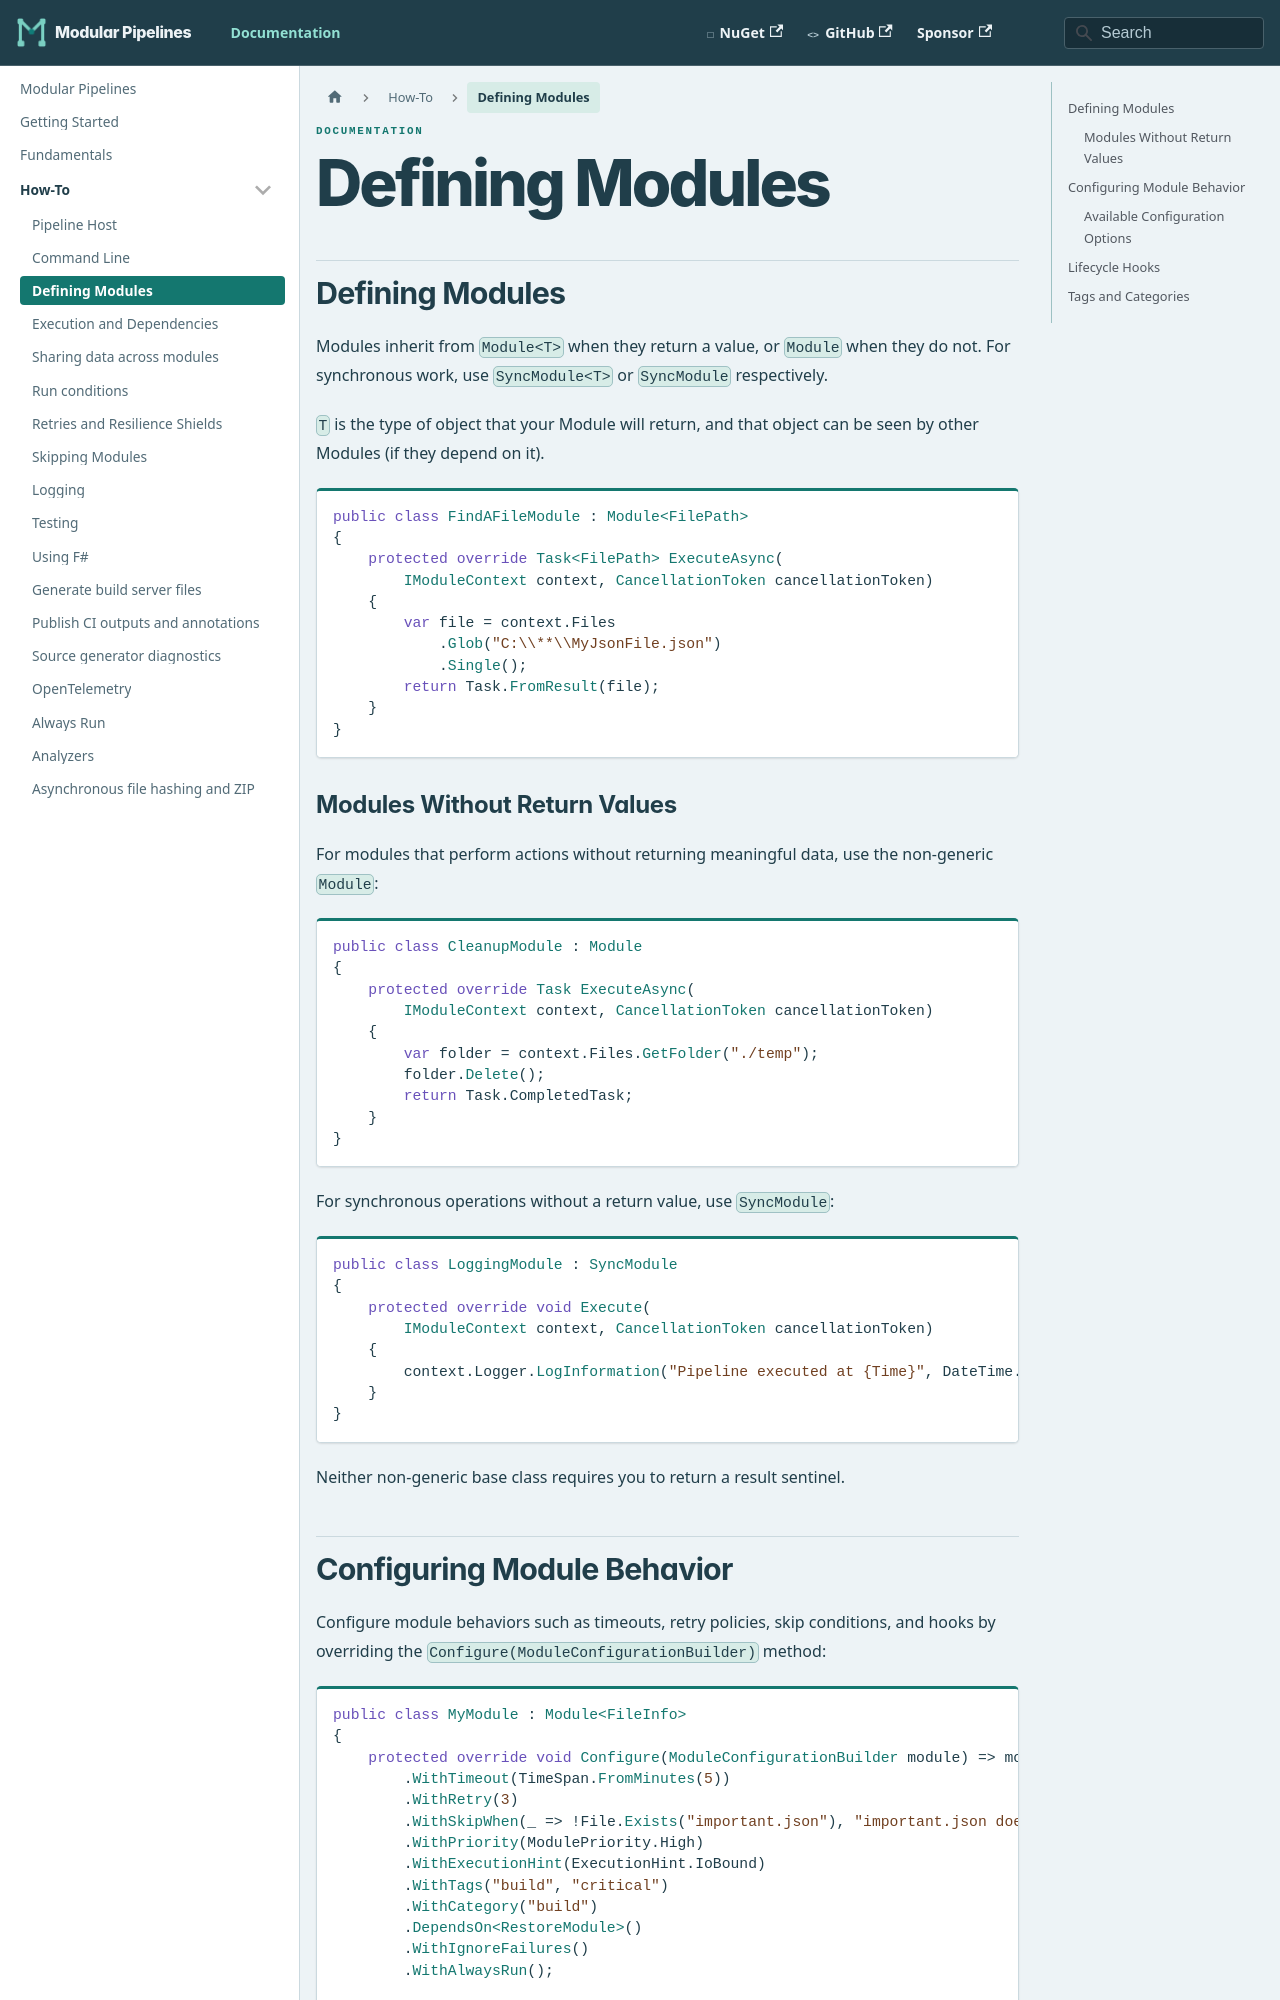

repository: thomhurst/ModularPipelines · page: docs/how-to/defining-modules/index.html · generator: docusaurus

---
title: Defining Modules
sidebar_position: 2
---

## Defining Modules

Modules are defined by creating a class that inherits from the `Module<T>` base class.

`T` is the type of object that your Module will return, and that object can be seen by other Modules (if they depend on it).

```csharp
public class FindAFileModule : Module<FileInfo>
{
    protected override async Task<FileInfo> ExecuteAsync(
        IModuleContext context, CancellationToken cancellationToken)
    {
        return context.Files
            .Glob("C:\\**\\MyJsonFile.json")
            .Single();
    }
}
```

### Modules Without Return Values

For modules that perform actions without returning meaningful data, use the non-generic `Module`:

```csharp
public class CleanupModule : Module
{
    protected override Task ExecuteAsync(
        IModuleContext context, CancellationToken cancellationToken)
    {
        var folder = context.Files.GetFolder("./temp");
        folder.Delete();
        return Task.CompletedTask;
    }
}
```

For synchronous operations, `SyncModule<None>` remains available:

```csharp
public class LoggingModule : SyncModule<None>
{
    protected override None Execute(
        IModuleContext context, CancellationToken cancellationToken)
    {
        context.Logger.LogInformation("Pipeline executed at {Time}", DateTime.UtcNow);
        return None.Value;
    }
}
```

The pipeline represents a non-generic module's successful result internally with `None.Value`.
You only need to return that sentinel yourself when using `SyncModule<None>`.
